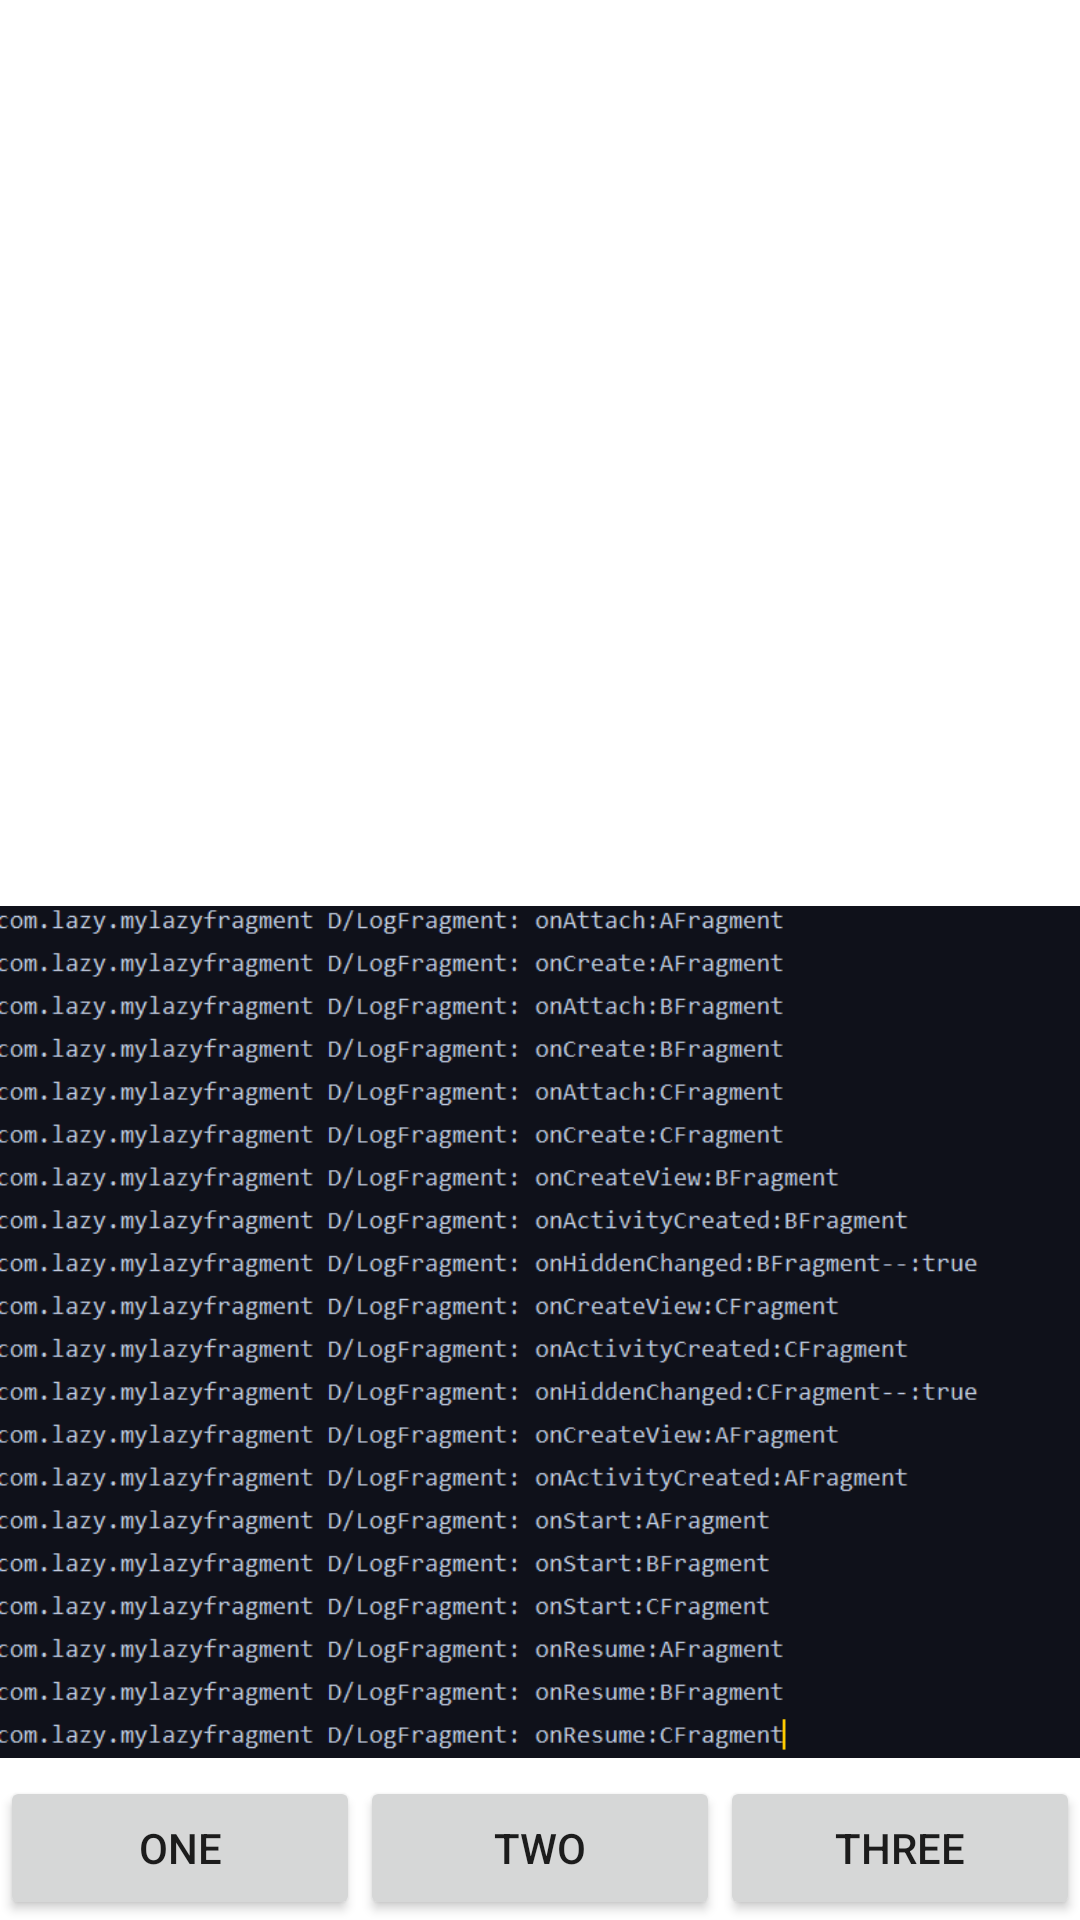

Android layout source for this screen:
<!-- AndroidManifest.xml: application theme Theme.MyLazyFragment -->
<!-- res/layout/activity_3.xml -->
<?xml version="1.0" encoding="utf-8"?>
<LinearLayout xmlns:android="http://schemas.android.com/apk/res/android"
    android:layout_width="match_parent"
    android:layout_height="match_parent"
    android:orientation="vertical">

    <FrameLayout
        android:id="@+id/fl_container"
        android:layout_width="match_parent"
        android:layout_height="0dp"
        android:layout_weight="1" />

    <ImageView
        android:layout_width="match_parent"
        android:layout_height="0dp"
        android:layout_weight="1"
        android:src="@mipmap/activity3" />

    <LinearLayout
        android:layout_width="match_parent"
        android:layout_height="wrap_content"
        android:orientation="horizontal">

        <Button
            android:id="@+id/btn_1"
            android:layout_width="0dp"
            android:layout_height="wrap_content"
            android:layout_weight="1"
            android:text="one" />

        <Button
            android:id="@+id/btn_2"
            android:layout_width="0dp"
            android:layout_height="wrap_content"
            android:layout_weight="1"
            android:text="two" />

        <Button
            android:id="@+id/btn_3"
            android:layout_width="0dp"
            android:layout_height="wrap_content"
            android:layout_weight="1"
            android:text="three" />
    </LinearLayout>

</LinearLayout>
<!-- resources referenced by this layout -->
<resources>
  <!-- mipmap activity3: jpg bitmap (mipmap-xxhdpi, 41458 bytes) -->
  <style name="Theme.MyLazyFragment" parent="Theme.MaterialComponents.DayNight.DarkActionBar">
          
          <item name="colorPrimary">@color/purple_500</item>
          <item name="colorPrimaryVariant">@color/purple_700</item>
          <item name="colorOnPrimary">@color/white</item>
          
          <item name="colorSecondary">@color/teal_200</item>
          <item name="colorSecondaryVariant">@color/teal_700</item>
          <item name="colorOnSecondary">@color/black</item>
          
          <item name="android:statusBarColor" tools:targetApi="l">?attr/colorPrimaryVariant</item>
          
      </style>
  <!-- not gathered from this repository: default colours our renderer supplied (Android Studio template values) -->
  <color name="purple_500">#FF6200EE</color>
  <color name="purple_700">#FF3700B3</color>
  <color name="teal_200">#FF03DAC5</color>
  <color name="teal_700">#FF018786</color>
  <color name="black">#FF000000</color>
  <color name="white">#FFFFFFFF</color>
</resources>
